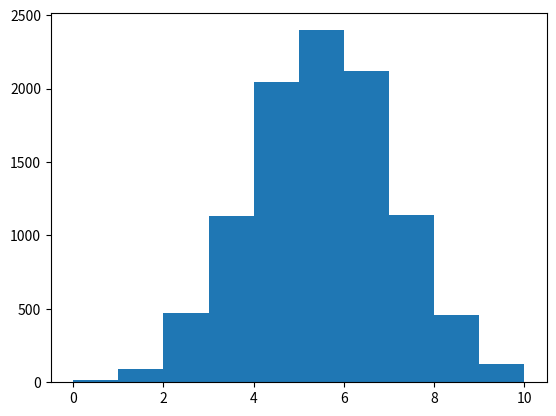

Python code for this plot:
import numpy as np
import numpy.random as rand
import matplotlib.pyplot as plt

# N is the number of trials
N = 10000
M = 0

# create an empty list to store the number of heads for each 10 throw trial
heads = []

# loop over trials
for i in range(N):
	
	# set number of heads in this trial to 0
	num_heads = 0
	
	# do ten coin flips
	for i in range(10):
		
		r = rand.rand()
		
		# if r > 0.5, we'll say this is a head
		if r > 0.5:
			num_heads += 1
	
	# append result for this trial to heads list
	heads.append(num_heads)

	# if the number heads is exactly 8, the trial is a success
	if num_heads == 8:
		M += 1

# print results, display histogram
print("Probability of exactly 8 heads in 10 tosses: ", M/N)

plt.hist(heads)
plt.show()
